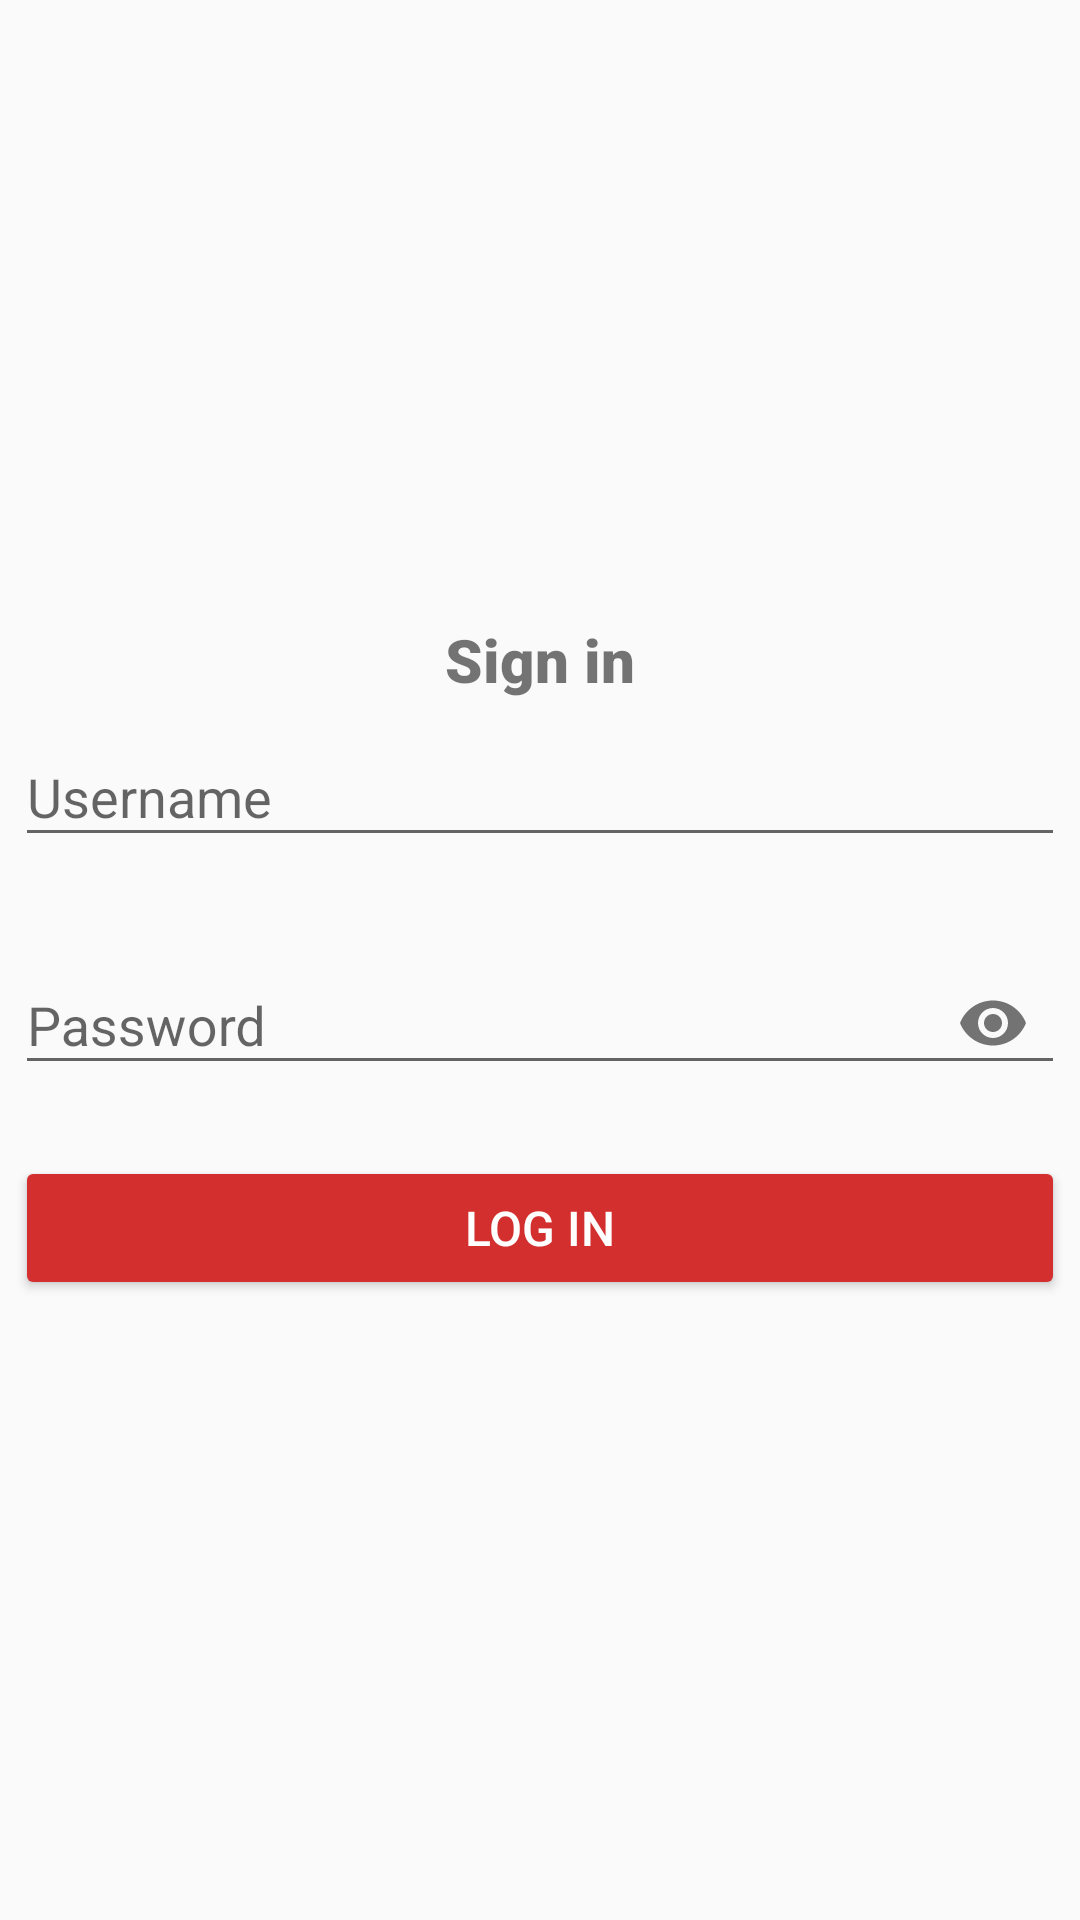

Write the Android layout XML for this screen, with the resource values it uses.
<!-- AndroidManifest.xml: application theme AppTheme -->
<!-- res/layout/activity_login.xml -->
<?xml version="1.0" encoding="utf-8"?>
<RelativeLayout xmlns:android="http://schemas.android.com/apk/res/android"
    xmlns:app="http://schemas.android.com/apk/res-auto"
    xmlns:tools="http://schemas.android.com/tools"
    android:layout_width="match_parent"
    android:layout_height="match_parent"
    tools:context=".activities.LoginActivity">

    <RelativeLayout
        android:layout_centerInParent="true"
        android:layout_width="350dp"
        android:layout_height="wrap_content">
        <TextView
            android:id="@+id/textSignIn"
            android:layout_width="wrap_content"
            android:layout_height="wrap_content"
            android:layout_centerHorizontal="true"
            android:fontFamily="sans-serif-black"
            android:textSize="20sp"
            android:layout_below="@+id/progressBarLogin"
            android:text="Sign in"/>
        <ProgressBar
            android:visibility="gone"
            android:id="@+id/progressBarLogin"
            android:layout_width="wrap_content"
            android:layout_height="wrap_content"
            android:layout_alignParentRight="true"
            android:layout_alignParentTop="true"
            />
    <com.google.android.material.textfield.TextInputLayout
        android:id="@+id/textInputLayoutUsername"
        android:layout_width="match_parent"
        android:layout_height="wrap_content"
        android:layout_below="@+id/textSignIn"
        app:errorEnabled="true">

        <EditText
            android:id="@+id/editTextUsername"
            android:layout_width="match_parent"
            android:layout_height="wrap_content"
            android:inputType="text"
            android:singleLine="true"
            android:hint="Username"/>
    </com.google.android.material.textfield.TextInputLayout>

    <com.google.android.material.textfield.TextInputLayout
        android:id="@+id/textInputLayoutPassword"
        android:layout_width="match_parent"
        android:layout_height="wrap_content"
        android:layout_below="@id/textInputLayoutUsername"
        app:passwordToggleEnabled="true"
        app:errorEnabled="true">

        <EditText
            android:id="@+id/editTextPassword"
            android:layout_width="match_parent"
            android:layout_height="wrap_content"
            android:inputType="textPassword"
            android:maxLines="1"
            android:singleLine="true"
            android:hint="Password"/>
    </com.google.android.material.textfield.TextInputLayout>

        <Button
            android:id="@+id/btnLogIn"
            android:layout_width="match_parent"
            android:layout_height="wrap_content"
            android:text="Log in"
            style="@style/Widget.AppCompat.Button.Colored"
            android:textSize="16sp"
            android:fontFamily="sans-serif-medium"
            android:layout_below="@+id/textInputLayoutPassword"
            />
    </RelativeLayout>

</RelativeLayout>
<!-- resources referenced by this layout -->
<resources>
  <style name="AppTheme" parent="Theme.AppCompat.Light.NoActionBar">
          
          <item name="colorPrimary">@color/colorPrimary</item>
          <item name="colorPrimaryDark">@color/colorPrimaryDark</item>
          <item name="colorAccent">@color/colorAccent</item>
      </style>
  <color name="colorPrimary">#EF6C00</color>
  <color name="colorPrimaryDark">#D84315</color>
  <color name="colorAccent">#D32F2F</color>
</resources>
